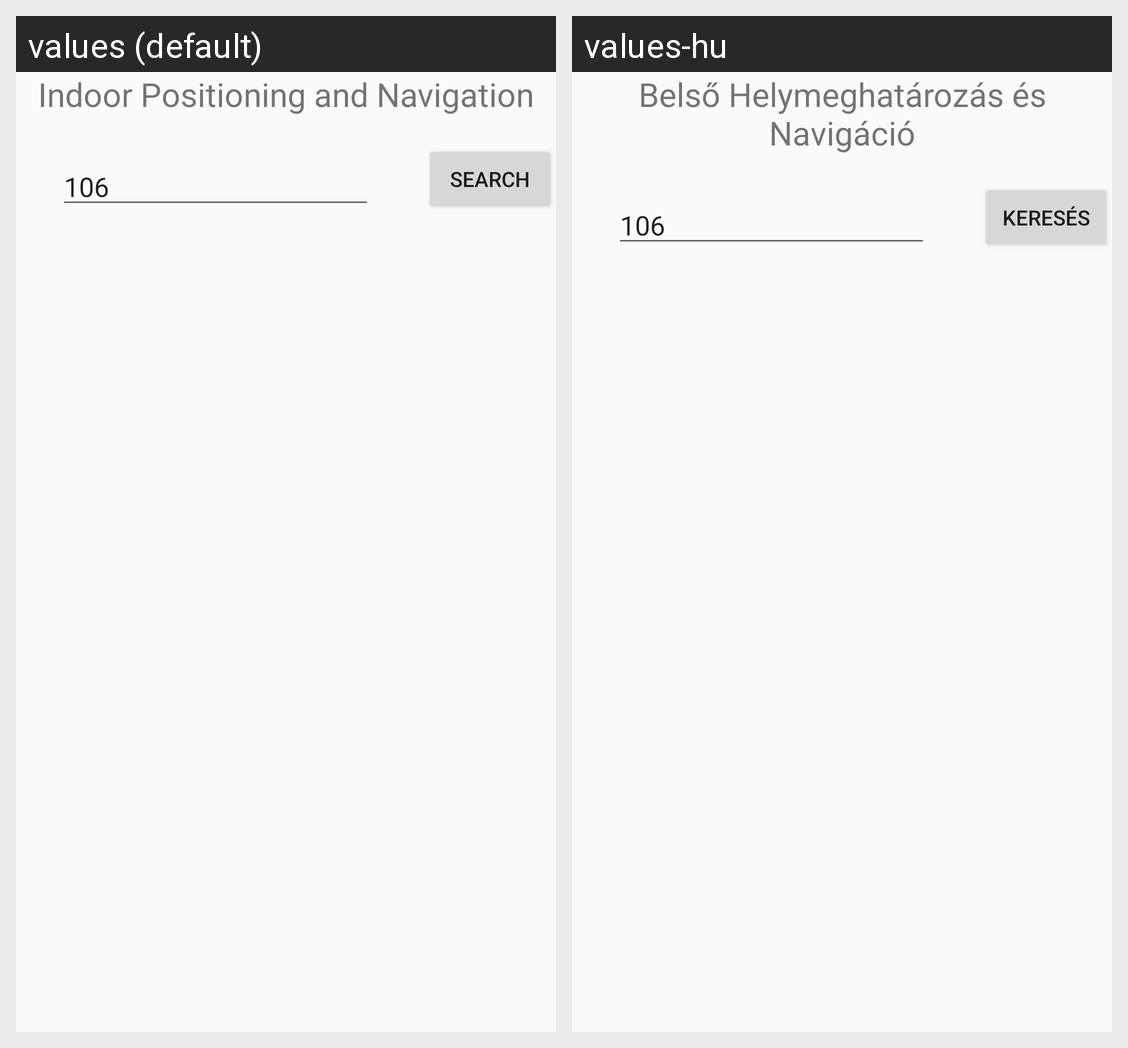

Here is an Android app screen in its default locale and in the app's own translations. Write out the translated-string differences for the strings that appear on this screen.
Android screen res/layout/activity_search.xml rendered under 2 locales, left to right: values (default), values-hu. Device: Nexus 5 (rendered at 1080×1920; each locale shown at half size, 540×960, under a caption strip naming it); theme AppTheme.
Strings drawn on this screen, with the default value and each locale's value (text and hints the layout hard-codes, and strings that could not be matched under every locale, appear in the picture but are not listed):

appBasicInfo
  values: Indoor Positioning and Navigation
  values-hu: Belső Helymeghatározás és Navigáció

search
  values: Search
  values-hu: Keresés

defaultSearchText
  values: 106
  values-hu: 106
